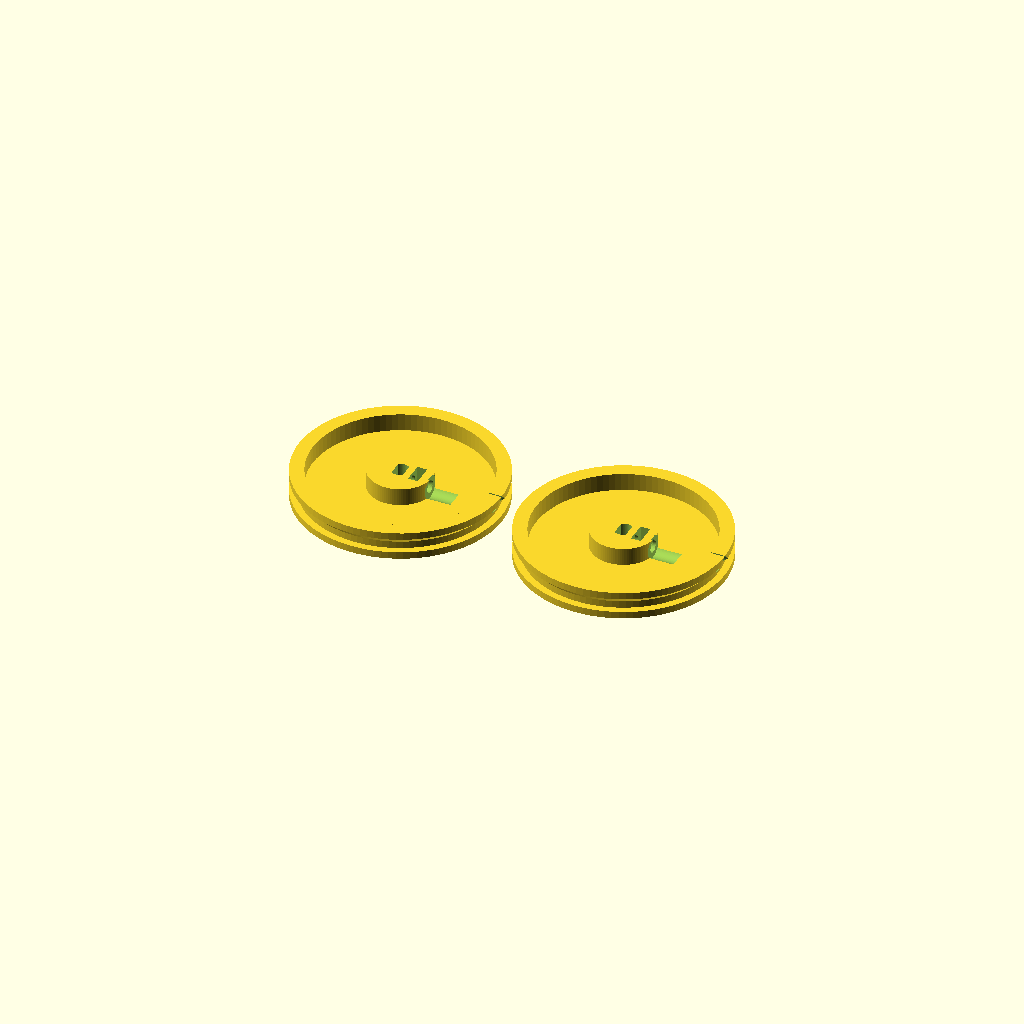
Cell 1 — every parameter at its default value.
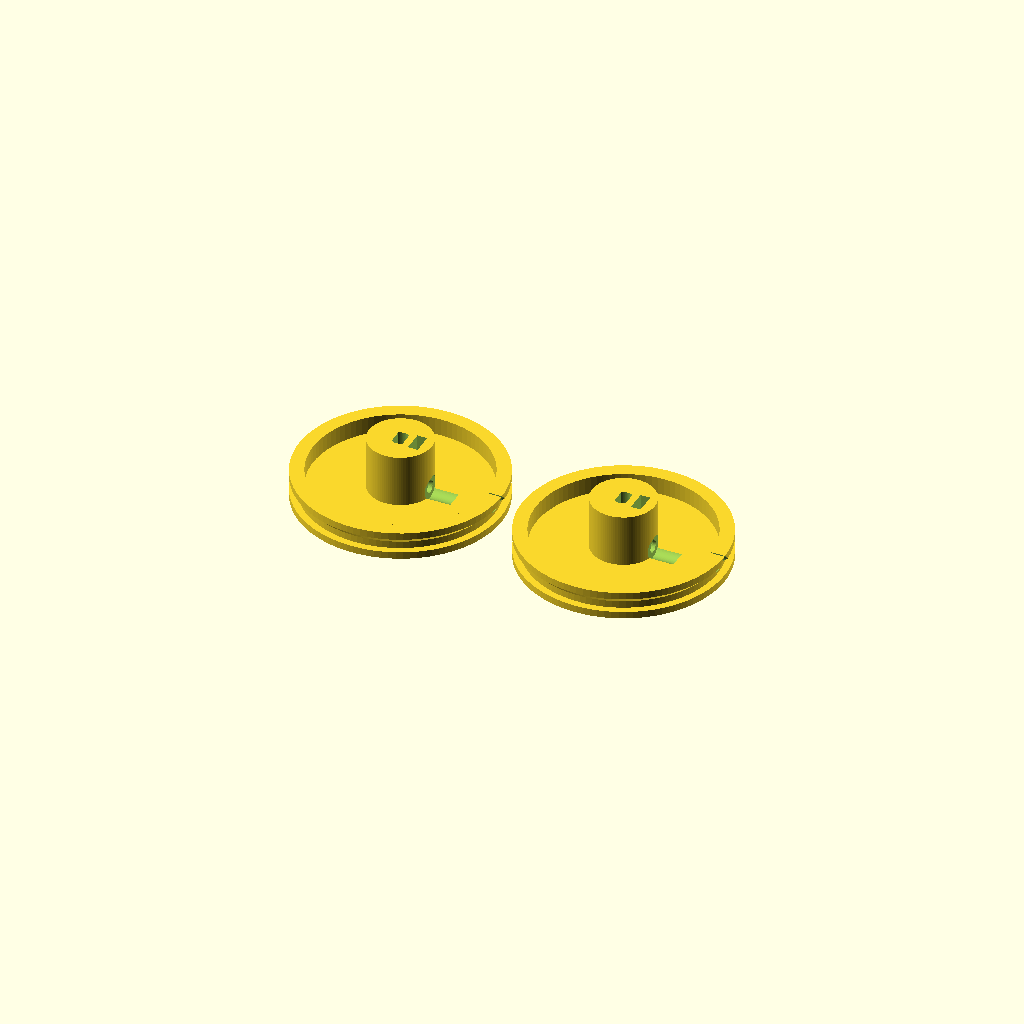
Cell 2 — mil_boy set to 20, the other parameters unchanged.
One fixed orthographic camera (rotation 55°, 0°, 25°; colour scheme Cornfield) for every cell.
OpenSCAD source file cad/arsiv/vizvizbot_teker_v2.scad:
// ============================================================
//  VızVızBot - Teker v2 (vidalı göbek)
//  v1'den farkı:
//   - D şekilli mil deliği daha dar (tolerans 0.3 -> 0.15)
//   - Göbeğe yandan M3 vida girer, ucu milin DÜZ yüzüne basar
//   - M3 somun göbeğin içindeki yuvaya üstten düşürülür (desteksiz)
//
//   - Jantta tornavida/alyan erişim deliği (O-ring takılınca gizlenir)
//
//  Montaj: somunu yuvaya at -> M3x10 vidayı içeriden birkaç tur çevirip
//  somuna başlat (ucu mil deliğine taşmasın) -> tekeri mile tak (milin düz
//  yüzü vidaya baksın) -> janttaki delikten sık -> en son O-ring'i tak.
//
//  "parca": "teker" (1 adet), "iki_teker" (tablaya 2 adet), "kesit" (önizleme)
// ============================================================

parca = "iki_teker";
$fn = 96;

// ---------- MOTOR MİLİ (28BYJ-48) ----------
mil_cap     = 5;
mil_duz     = 3;      // iki düz yüz arası
mil_boy     = 10;     // kulak yüzeyinden mil ucuna
mil_cikinti = 1.5;    // mil dibindeki yuvarlak çıkıntı
mil_tol     = 0.15;   // v1: 0.3 (fazla gevşekti)

// ---------- TEKER ----------
teker_cap   = 58;     // O-ring ile ~60 mm
teker_en    = 8;
oring_derin = 2;
disk_kalin  = 3;
gobek_cap   = 18;     // v1: 12 (vida + somun için büyütüldü)

// ---------- VİDA / SOMUN (M3) ----------
vida_delik  = 3.4;
somun_ak    = 5.5;    // somun karşılıklı düz kenarlar arası (standart M3)
somun_kal   = 2.4;    // somun kalınlığı (standart M3)
somun_bosluk = 0.4;
bas_cap     = 6.5;    // vida başı boşluğu
erisim_delik = 4.5;   // jantta tornavida erişim deliği

// ---------- HESAPLANAN ----------
gobek_h = mil_boy - mil_cikinti - 0.5;   // 8 mm, motora 0.5 mm boşluk
vida_z  = 5;                              // vida ekseni yüksekliği (milin düz kısmında)
somun_r = (mil_cap / 2 + 1) + (somun_kal + somun_bosluk) / 2;  // somun yuvası merkezi

echo(str("Gobek yuksekligi: ", gobek_h, " mm"));
echo(str("Vida ucu - mil duz yuzu mesafesi (gobek yuzeyinden): ",
         gobek_cap / 2 - mil_duz / 2, " mm  -> M3x10 kullan"));

module d_mil(t, h) {
  linear_extrude(h) intersection() {
    circle(d = mil_cap + t);
    square([mil_duz + t, mil_cap + 2], center = true);
  }
}

// yatay delik için damla profili (sivri ucu baskıda yukarı bakar)
module damla(r) {
  hull() {
    circle(r = r, $fn = 32);
    polygon([[-r * 0.7071, r * 0.7071], [r * 0.7071, r * 0.7071], [0, r * 1.4142]]);
  }
}

module teker() {
  Ro  = teker_cap / 2;
  Ri  = Ro - 4;
  oz1 = teker_en / 2 - 2;
  difference() {
    union() {
      rotate_extrude() polygon([
        [Ri, 0], [Ro, 0], [Ro, oz1],
        [Ro - oring_derin, oz1],
        [Ro - oring_derin, oz1 + 2],
        [Ro, oz1 + 2 + oring_derin],
        [Ro, teker_en], [Ri, teker_en]
      ]);
      cylinder(r = Ri + 0.5, h = disk_kalin);
      cylinder(d = gobek_cap, h = gobek_h);
    }
    // D şekilli mil deliği (düz yüzler X eksenine dik -> vida X yönünden basar)
    translate([0, 0, -1]) d_mil(mil_tol, gobek_h + 2);

    // yatay vida deliği: göbek yüzeyinden mile kadar (+X yönü)
    translate([0, 0, vida_z]) rotate([0, 90, 0])
      linear_extrude(gobek_cap) rotate([0, 0, 90]) damla(vida_delik / 2);

    // somun yuvası: üstten açık, somun dik durur
    translate([somun_r - (somun_kal + somun_bosluk) / 2,
               -(somun_ak + somun_bosluk) / 2,
               vida_z - (somun_ak / cos(30)) / 2 - 0.3])
      cube([somun_kal + somun_bosluk, somun_ak + somun_bosluk, gobek_h]);

    // jantta erişim deliği: tornavida / alyan anahtarı vidaya buradan ulaşır
    translate([0, 0, vida_z]) rotate([0, 90, 0])
      translate([0, 0, Ri - 1]) linear_extrude(Ro - Ri + 2)
        rotate([0, 0, 90]) damla(erisim_delik / 2);

    // vida başı için diskte küçük boşluk (baş diske sürtmesin)
    translate([gobek_cap / 2 - 0.5, 0, vida_z]) rotate([0, 90, 0])
      cylinder(d = bas_cap, h = 7);
  }
}


if (parca == "teker") teker();
else if (parca == "kesit")
  difference() { teker(); translate([-50, 0, -1]) cube([100, 50, 20]); }
else {
  teker();
  translate([teker_cap + 6, 0, 0]) teker();
}
Customizer parameters (derived from the source; name, type, default, range or options):
parca: string, default "iki_teker"
mil_cap: number, default 5
mil_duz: number, default 3
mil_boy: number, default 10
mil_cikinti: number, default 1.5
mil_tol: number, default 0.15
teker_cap: number, default 58
teker_en: number, default 8
oring_derin: number, default 2
disk_kalin: number, default 3
gobek_cap: number, default 18
vida_delik: number, default 3.4
somun_ak: number, default 5.5
somun_kal: number, default 2.4
somun_bosluk: number, default 0.4
bas_cap: number, default 6.5
erisim_delik: number, default 4.5
vida_z: number, default 5
